Run: headless pygame with SDL's dummy video driver; simulated clock (each Clock.tick advances the game by its frame time, no real sleeping); random seed 0; keys injected as events and as key.get_pressed() state; mouse plan: one left click at the window centre at the start of phase 2, then a move to the lower-right quarter at the start of phase 3.
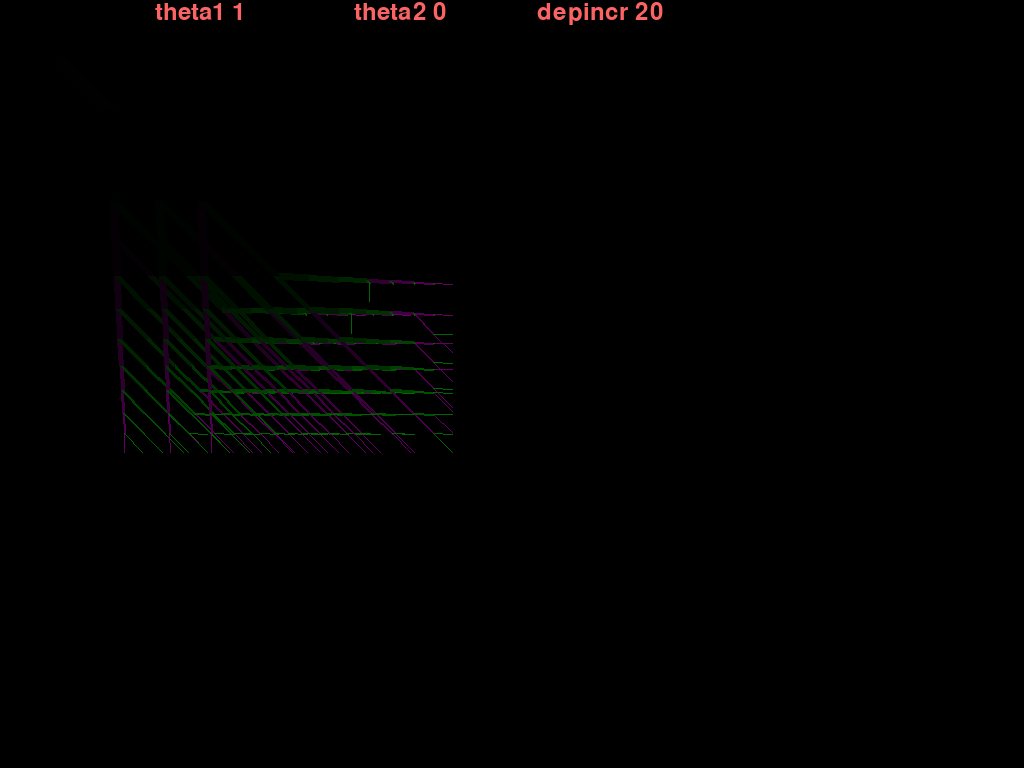
Frame 1 of 3 · flips 1–60 · no input
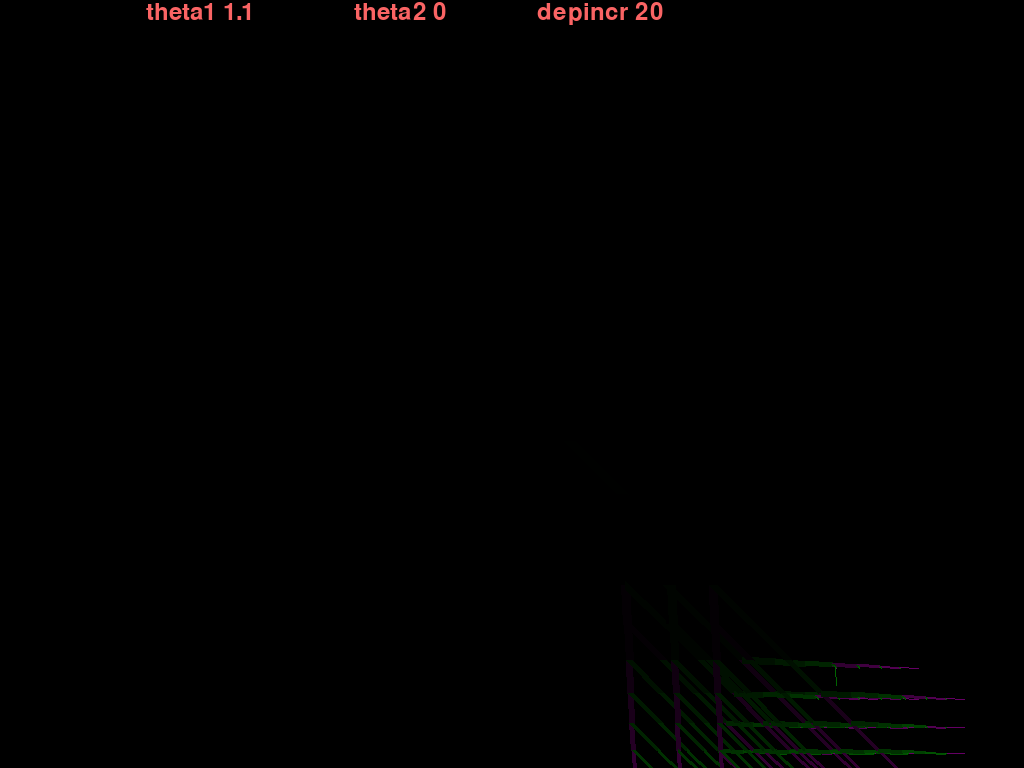
Frame 2 of 3 · flips 61–180 · clicked the window centre · tapped SPACE, RETURN · held RIGHT (→), D
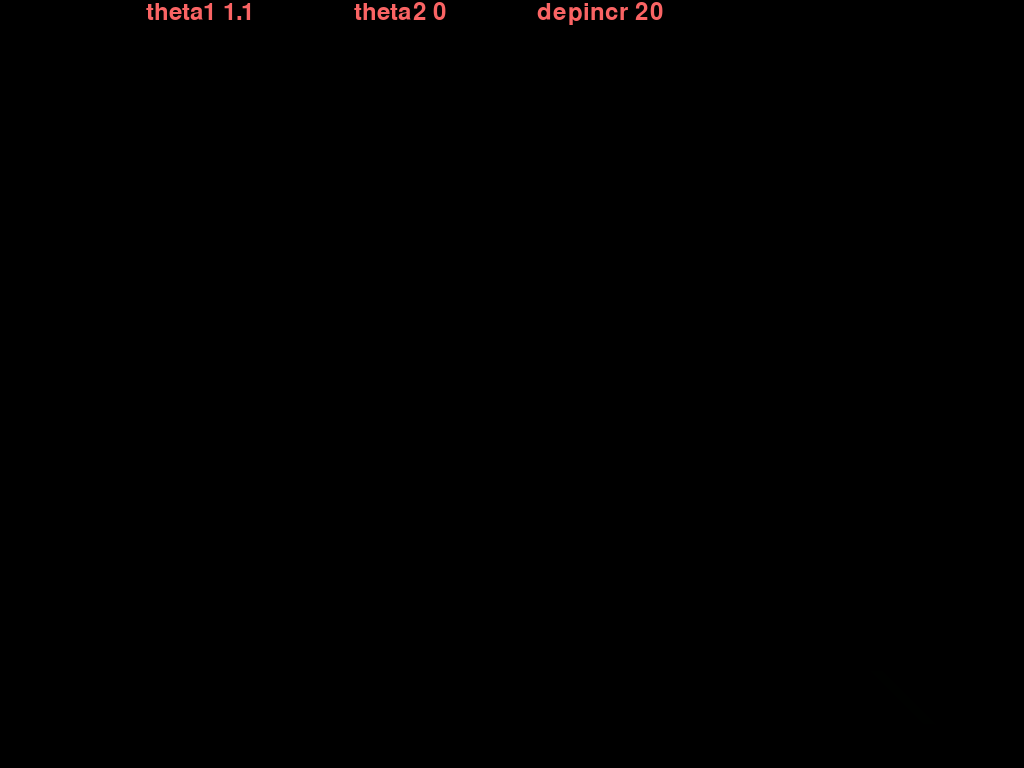
Frame 3 of 3 · flips 181–300 · moved the mouse to the lower-right quarter · held DOWN (↓), S

The pygame program that drew these frames:

#from video import make_video
from functools import lru_cache
import pygame
import math
pygame.init()# prepare the pygame module for use

# Create a new surface and window.#
surface_size = 800
surface_x = 800
surface_y = 800
main_surface = pygame.display.set_mode((900,800),pygame.HWSURFACE+pygame.FULLSCREEN)
my_clock = pygame.time.Clock()
font = pygame.font.Font(None, 36)


#@lru_cache(maxsize=10000)
def draw_tree(order, depthprint, theta, thetab, sz, posn, heading, color=(125,100,150), depth=0):
   
   trunk_ratio = 0.09     # How big is the trunk relative to whole tree?
   trunk = sz * trunk_ratio # length of trunk
   delta_x = trunk * math.exp(math.cos(heading)//2*math.pi)
   delta_y = trunk * math.exp(math.sin(heading)//2*math.pi)
   (u, v) = posn
   newpos = (u + delta_x, v + delta_y )
   color1 = color
   color2 = color
   if order <16:
      coljuin = (12-order)**2
   else:
      coljuin = (12-order)*10
   colju = (coljuin, 0, coljuin)
   colju2 = (0, coljuin, 0)
   if True: #order<6:
      pygame.draw.line(main_surface, color, posn, newpos, order)

   if order > 0:   # Draw another layer of subtrees

      # These next six lines are a simple hack to make the two major halves
      # of the recursion different colors. Fiddle here to change colors
      # at other depths, or when depth is even, or odd, etc.
      depth = math.ceil(depth)
      if depth == 0:
          color1 = colju
          color2 = colju2
      elif depth%2 == 0:
          color1 = colju
          color2 = colju2
      elif depth%3 == 0:
          color1 = colju
          color2 = colju2
      elif depth%4 == 0:
          color1 = colju
          color2 = colju2
      elif depth%5 == 0:
          color1 = colju
          color2 = colju2
      elif depth%6 == 0:
          color1 = colju
          color2 = colju2
      elif depth%7 == 0:
          color1 = colju
          color2 = colju2
      elif depth%8 == 0:
          color1 = colju
          color2 = colju2
      elif depth%9 == 0:
          color1 = colju
          color2 = colju2
      
      # make the recursive calls to draw the two subtrees
      newsz = sz*(1 - trunk_ratio)
      draw_tree(order-1, depthprint, theta*math.cos(heading), thetab*math.sin(heading), newsz, newpos, heading+theta, color1, order+math.sin(heading+theta))
      draw_tree(order-1, depthprint, theta*math.cos(heading), thetab*math.cos(heading), newsz, newpos, heading+theta+12, color2, order+math.sin(heading+theta+12))
#@lru_cache(maxsize=10000)
def gameloop():
    depthincr = 20
    theta1 = 1
    theta2 = 0
    #save_screen = make_video(main_surface)
    ft = 0
    orrder = 13
    
    depthprint = 1
    #video = True
    #video = False
    while True:
        # Handle evente from keyboard, mouse, etc.
        
        ev = pygame.event.poll()
        
        if ev.type == pygame.QUIT:
            break;
        elif ev.type == pygame.KEYDOWN  and ev.key == pygame.K_ESCAPE:
            break;
        elif ev.type == pygame.KEYDOWN and ev.key == pygame.K_v:
            video = not video
        elif ev.type == pygame.KEYDOWN  and ev.key == pygame.K_x:
            pygame.key.set_repeat(1,10)
        elif ev.type == pygame.KEYDOWN  and ev.key == pygame.K_RIGHTBRACKET:
            theta1 += 0.01
            theta2 += 0.01
        elif ev.type == pygame.KEYDOWN  and ev.key == pygame.K_LEFTBRACKET:
            theta1 -= 0.01
            theta2 -= 0.01
        elif ev.type == pygame.KEYDOWN  and ev.key == pygame.K_g:
            theta1 += 0.01
        elif ev.type == pygame.KEYDOWN  and ev.key == pygame.K_h:
            theta1 -= 0.01
        elif ev.type == pygame.KEYDOWN  and ev.key == pygame.K_d:
            theta1 += 0.1
        elif ev.type == pygame.KEYDOWN  and ev.key == pygame.K_f:
            theta1 -= 0.1
        elif ev.type == pygame.KEYDOWN  and ev.key == pygame.K_b:
            theta2 += 0.01
        elif ev.type == pygame.KEYDOWN  and ev.key == pygame.K_n:
            theta2 -= 0.01
        elif ev.type == pygame.KEYDOWN  and ev.key == pygame.K_j:
            depthincr += 1
        elif ev.type == pygame.KEYDOWN  and ev.key == pygame.K_k:
            depthincr -= 1
        elif ev.type == pygame.KEYDOWN  and ev.key == pygame.K_y:
            orrder -= 1
        elif ev.type == pygame.KEYDOWN  and ev.key == pygame.K_u:
            orrder += 1
        # Updates - change the angle
        #theta1 += 0.002
        #theta2 += 0.002
        #depthincr += 1

            # Draw everything
        main_surface.fill((0, 0, 0))
        
        text = font.render("theta1 " + str(theta1), 100, (250, 100, 100))
        textpos = text.get_rect(centerx=200)
        main_surface.blit(text, textpos)
        text = font.render("theta2 " + str(theta2), 100, (250, 100, 100))
        textpos = text.get_rect(centerx=400)
        main_surface.blit(text, textpos)
        text = font.render("depincr " + str(depthincr), 100, (250, 100, 100))
        textpos = text.get_rect(centerx=600)
        main_surface.blit(text, textpos)
        draw_tree(orrder, int(depthprint), theta1, theta2, surface_size*0.8, (pygame.mouse.get_pos()[0], pygame.mouse.get_pos()[1]), 0,color=(0,0,0), depth=depthincr)
        #draw_tree(12, pygame.mouse.get_pos()[0]/100, pygame.mouse.get_pos()[1]/100, surface_size*0.9, , -math.pi/2, color=(0,0,0), depth=round(pygame.mouse.get_pos()[1]/10))(surface_size//2, surface_size-50)
        #draw_tree(10, (surface_x+pygame.mouse.get_pos()[0])/200, surface_y+pygame.mouse.get_pos()[1]/200, surface_y*0.8, (surface_x/2, surface_y), -math.pi/2)
            
        #pygame.display.update()
        pygame.display.flip()
        
        my_clock.tick(60)
        #pygame.display.update()    
        #if video:
        #   if ft<1000:
        #      ft+=1
       #       next(save_screen)
       #    else:
        #      video = not video

gameloop()
pygame.quit()
